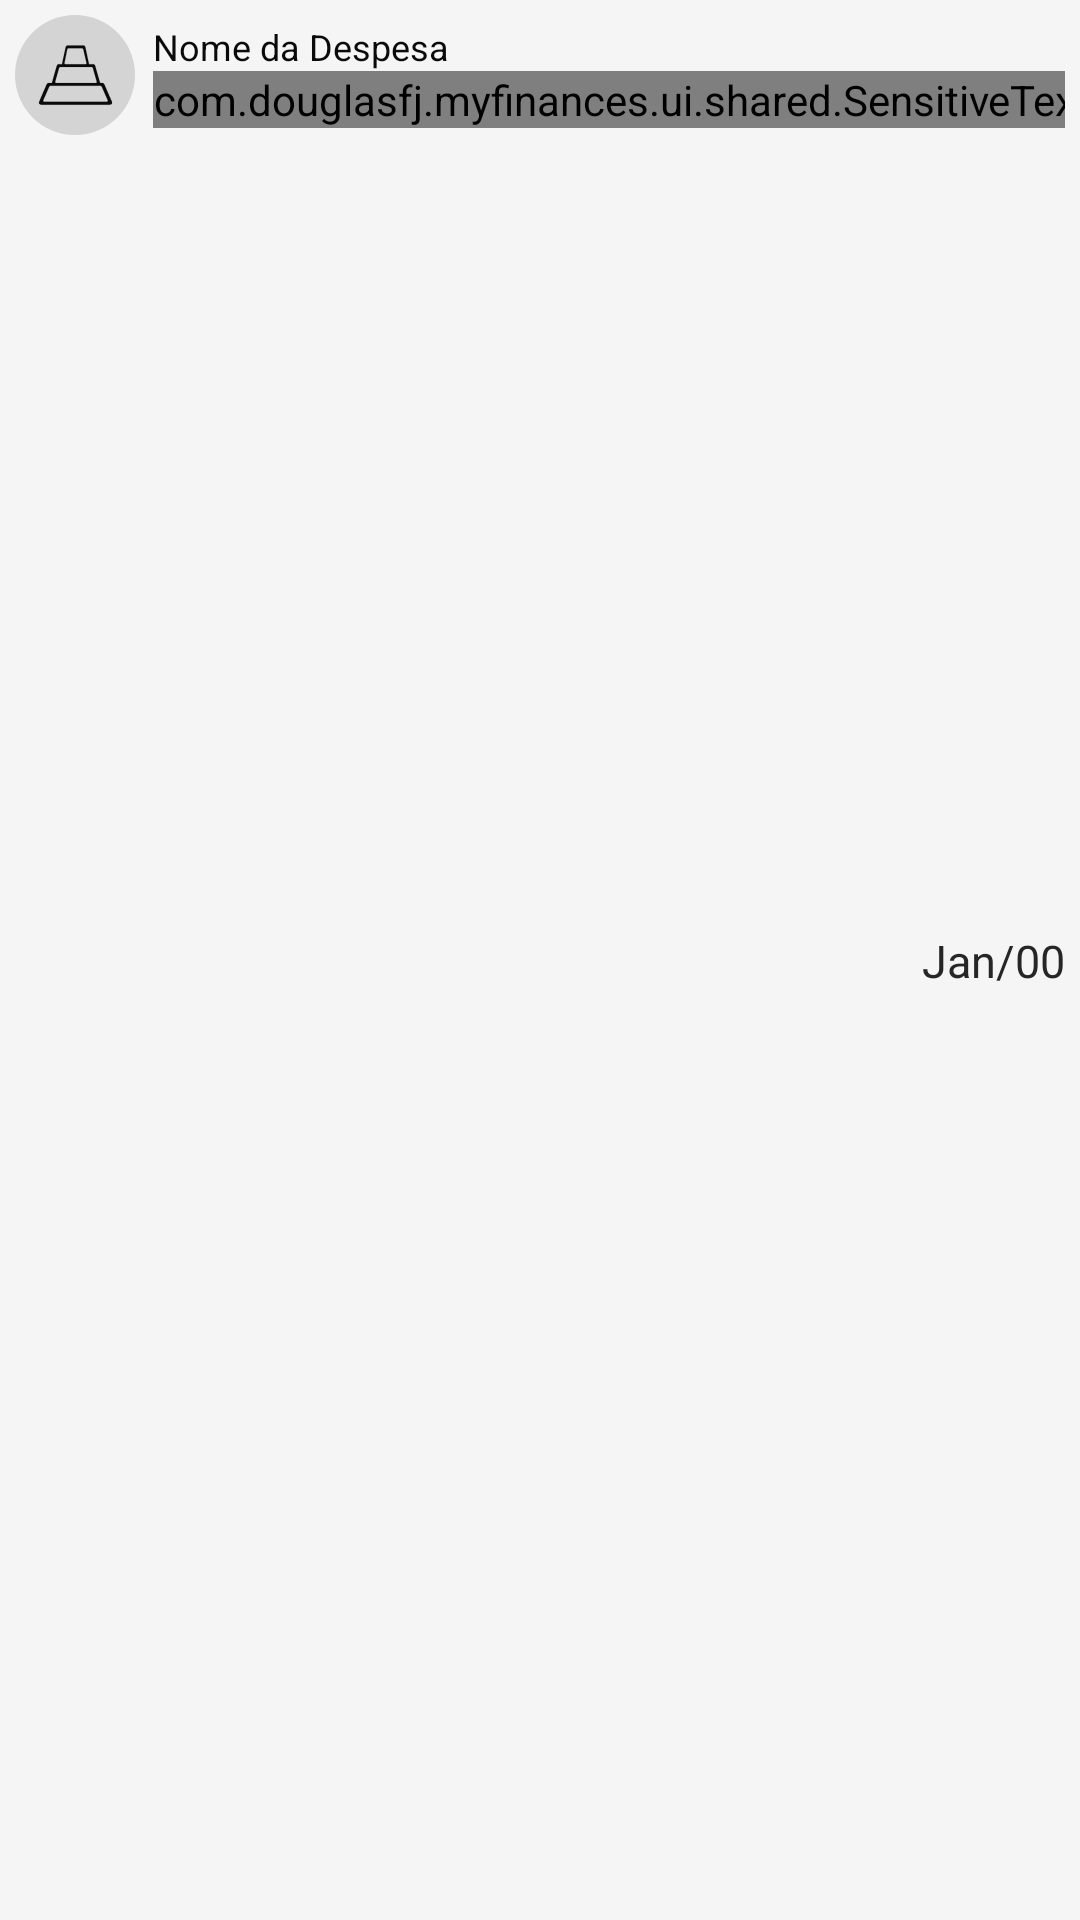

Android layout source for this screen:
<!-- AndroidManifest.xml: application theme Theme.MyFinances -->
<!-- res/layout/layout_ultimas_despesas.xml -->
<?xml version="1.0" encoding="utf-8"?>
<androidx.constraintlayout.widget.ConstraintLayout xmlns:android="http://schemas.android.com/apk/res/android"
    android:layout_width="match_parent"
    android:layout_height="wrap_content"
    android:padding="5dp"
    xmlns:app="http://schemas.android.com/apk/res-auto">
    <include layout="@layout/layout_despesa"
        app:layout_constraintTop_toTopOf="parent"
        app:layout_constraintLeft_toLeftOf="parent" />

    <TextView
        android:id="@+id/layout_ultima_despesa_mes"
        android:textColor="@color/neutral_800"
        android:layout_width="wrap_content"
        android:layout_height="wrap_content"
        android:text="@string/default_month_text"
        android:textSize="15sp"
        app:layout_constraintBottom_toBottomOf="parent"
        app:layout_constraintRight_toRightOf="parent"
        app:layout_constraintTop_toTopOf="parent" />
</androidx.constraintlayout.widget.ConstraintLayout>
<!-- res/layout/layout_despesa.xml (included above) -->
<?xml version="1.0" encoding="utf-8"?>
<androidx.constraintlayout.widget.ConstraintLayout xmlns:android="http://schemas.android.com/apk/res/android"
    xmlns:tools="http://schemas.android.com/tools"
    android:layout_width="wrap_content"
    android:layout_height="40dp"
    xmlns:app="http://schemas.android.com/apk/res-auto">

    <androidx.constraintlayout.widget.ConstraintLayout
        android:id="@+id/layout_despesa_wrapper_imagem"
        android:layout_width="40dp"
        android:layout_height="match_parent"
        android:background="@drawable/circle"
        android:backgroundTint="@color/neutral_300"
        app:layout_constraintStart_toStartOf="parent">

        <ImageView
            android:id="@+id/layout_despesa_imagem"
            android:layout_width="25dp"
            android:layout_height="25dp"
            android:src="@drawable/base"
            app:tint="@color/neutral_950"
            app:layout_constraintBottom_toBottomOf="parent"
            app:layout_constraintEnd_toEndOf="parent"
            app:layout_constraintStart_toStartOf="parent"
            app:layout_constraintTop_toTopOf="parent" />
    </androidx.constraintlayout.widget.ConstraintLayout>

    <androidx.constraintlayout.widget.ConstraintLayout
        android:id="@+id/layout_despesa_wrapper_textos"
        android:layout_width="wrap_content"
        android:layout_height="wrap_content"
        android:layout_marginStart="6dp"
        app:layout_constraintTop_toTopOf="parent"
        app:layout_constraintBottom_toBottomOf="parent"
        app:layout_constraintLeft_toRightOf="@id/layout_despesa_wrapper_imagem">

        <TextView
            android:id="@+id/layout_despesa_nome_despesa"
            android:layout_width="wrap_content"
            android:layout_height="wrap_content"
            android:layout_marginBottom="2dp"
            android:textSize="12sp"
            android:text="@string/str_default_nome_despesa"
            android:textColor="@color/neutral_950"
            app:layout_constraintTop_toTopOf="parent"
            app:layout_constraintLeft_toLeftOf="parent"/>

        <com.douglasfj.myfinances.ui.shared.SensitiveTextView
            android:id="@+id/layout_despesa_despesa"
            android:layout_width="wrap_content"
            android:layout_height="wrap_content"
            android:textSize="11sp"
            android:text="@string/str_default_money"
            android:textColor="@color/neutral_700"
            app:layout_constraintTop_toBottomOf="@id/layout_despesa_nome_despesa"
            app:layout_constraintLeft_toLeftOf="parent"/>
    </androidx.constraintlayout.widget.ConstraintLayout>
</androidx.constraintlayout.widget.ConstraintLayout>
<!-- resources referenced by this layout -->
<resources>
  <color name="neutral_300">#D4D4D4</color>
  <color name="neutral_700">#404040</color>
  <color name="neutral_800">#262626</color>
  <color name="neutral_950">#0A0A0A</color>
  <!-- drawable circle (drawable) -->
  <?xml version="1.0" encoding="utf-8"?>
  <shape xmlns:android="http://schemas.android.com/apk/res/android"
      android:shape="oval">
      <solid android:color="@color/neutral_50"/>
  </shape>
  <string name="default_month_text">Jan/00</string>
  <string name="str_default_money">R$ 000,00</string>
  <string name="str_default_nome_despesa">Nome da Despesa</string>
  <color name="neutral_50">#FAFAFA</color>
  <color name="emerald_700">#047857</color>
  <color name="neutral_100">#F5F5F5</color>
  <color name="emerald_100">#D1FAE5</color>
  <color name="emerald_950">#022C22</color>
  <color name="amber_700">#B45309</color>
  <color name="amber_100">#FEF3C7</color>
  <color name="amber_950">#451A03</color>
  <color name="emerald_200">#A7F3D0</color>
  <color name="neutral_200">#E5E5E5</color>
  <color name="neutral_500">#737373</color>
  <color name="red_700">#B91C1C</color>
  <color name="red_100">#FEE2E2</color>
  <color name="red_950">#450A0A</color>
  <color name="neutral_600">#525252</color>
  <style name="Widget.MyFinances.TextView" parent="Widget.AppCompat.TextView">
          <item name="android:textColor">@color/neutral_950</item>
      </style>
  <style name="Widget.MyFinances.Button" parent="Widget.Material3.Button">
          <item name="android:textColor">@color/neutral_50</item>
          <item name="android:elevation">6dp</item>
          <item name="android:translationZ">2dp</item>
      </style>
  <style name="ThemeOverlay.MyFinances.AlertDialog" parent="ThemeOverlay.AppCompat.Dialog.Alert">
          <item name="android:windowBackground">@color/dialog_background</item>
          <item name="android:colorBackgroundFloating">@color/dialog_background</item>
          <item name="android:textColorPrimary">@color/dialog_text</item>
          <item name="android:textColorSecondary">@color/dialog_text</item>
          <item name="colorAccent">@color/dialog_action</item>
          <item name="buttonBarPositiveButtonStyle">@style/Widget.MyFinances.DialogButton</item>
          <item name="buttonBarNegativeButtonStyle">@style/Widget.MyFinances.DialogButton</item>
          <item name="buttonBarNeutralButtonStyle">@style/Widget.MyFinances.DialogButton</item>
      </style>
  <color name="dialog_background">@color/neutral_50</color>
  <color name="dialog_text">@color/neutral_800</color>
  <color name="dialog_action">@color/emerald_700</color>
  <style name="Widget.MyFinances.DialogButton" parent="Widget.AppCompat.Button.ButtonBar.AlertDialog">
          <item name="android:textColor">@color/dialog_action</item>
      </style>
</resources>
